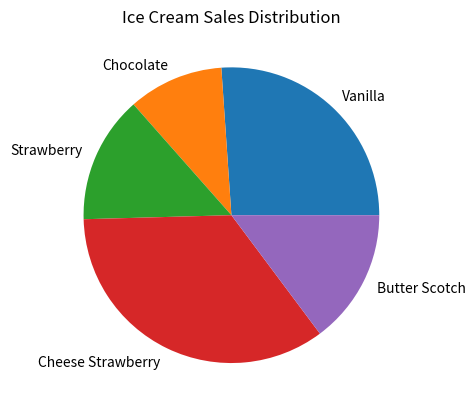

This figure's Python source:
import matplotlib.pyplot as plt

flavors = ['Vanilla', 'Chocolate', 'Strawberry', 'Cheese Strawberry', 'Butter Scotch']
sales = [150, 60, 80, 200, 85]

plt.pie(sales, labels=flavors)
plt.title('Ice Cream Sales Distribution')
plt.show()
